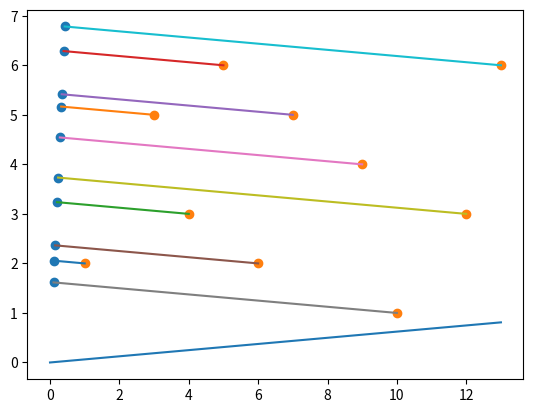

Source code (Python):
import numpy as np
import matplotlib.pyplot as plt

class1 = np.array([1,3,4,5,7,6,9,10,12,13])
class2 = np.array([2,5,3,6,5,2,4,1,3,6])
all_data = np.vstack((class1, class2))
print(all_data)
mean1 = class1.mean()
mean2 = class2.mean()

mui = all_data - np.array([[mean1], [mean2]])
# print(f"mui shape : {mui.shape} ,\n mui : {mui}")
# mui = np.array([[mean1], [mean2]]) - all_data
cov = (1/(all_data.shape[1]-1)) * np.dot(mui, mui.T)
# cov = np.cov(mui.T)
# cov = np.cov(all_data.T)
print(cov)

# calculating eigen values and eigen vectors
eigen_Values, eigen_Vector = np.linalg.eig(cov)
print(eigen_Values)
sorted_eigen_pairs = []
for i in range(len(eigen_Values)):
    sorted_eigen_pairs.append([eigen_Values[i], eigen_Vector[i]])
sorted_eigen_pairs = sorted(sorted_eigen_pairs, reverse=True)
print(sorted_eigen_pairs)

a, b = sorted_eigen_pairs[0][1][0], sorted_eigen_pairs[0][1][1]
# x2 - x1 / a = y2 - y1/ b= -(ax1 + by1 + c) / (a2 + b2)
final_points = []
for j in range(all_data.shape[1]):
    points = all_data[:,j]    
    x2 = (-(a * points[0] + b * points[1]) / (a**2 + b**2)) * a + points[0]
    y2 = (-(a * points[0] + b * points[1]) / (a**2 + b**2)) * b + points[1]
    final_points.append([x2,y2])
print(final_points)

final_points = np.array(final_points)
final_points[:,0]
final_points
x = np.arange(14)
y = (-b/a) * x
plt.scatter(final_points[:,0], final_points[:,1])
plt.scatter(class1, class2)
plt.plot([final_points[:,0],class1], [final_points[:,1],class2])
# plt.scatter(mui[0,:], mui[1,:])
# plt.plot([final_points[:,0],mui[0, :]], [final_points[:,1],mui[1, :]])
plt.plot(x, y)
plt.show()

